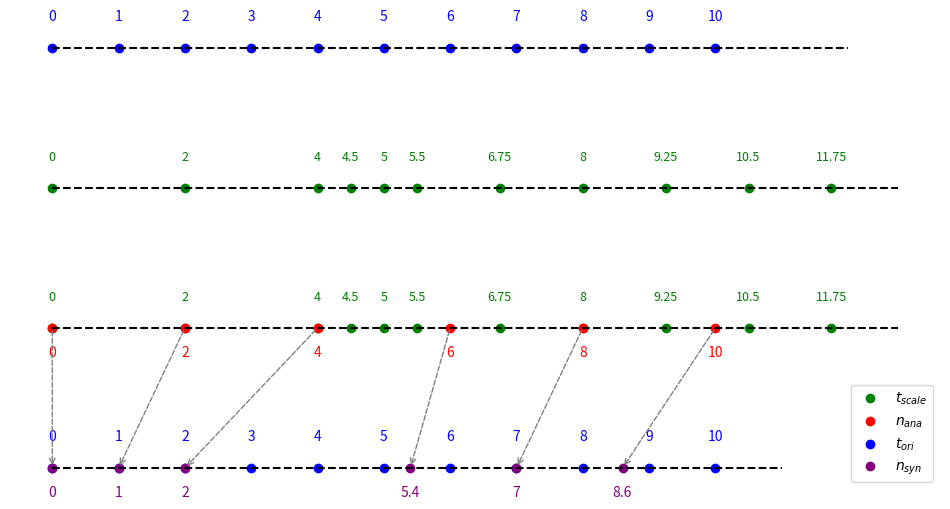

The matplotlib source for this figure:
# import matplotlib.pyplot as plt

import matplotlib.pyplot as plt
import os


n_scale = [0, 2, 4, 4.5, 5, 5.5, 6.75, 8, 9.25, 10.5, 11.75]
n_ori = [0, 1, 2, 3, 4, 5, 6, 7, 8, 9, 10]
n_ana = [0, 2, 4, 6, 8, 10]
n_syn = [0, 1, 2, 5.4, 7, 8.6]


output_folder = "diagrams"
os.makedirs(output_folder, exist_ok=True)


plt.figure(figsize=(12, 6))


plt.hlines(1, 0, max(n_ori) + 2, colors='black', linestyles='dashed')
plt.scatter(n_ori, [1] * len(n_ori), color='blue')
for i, n in enumerate(n_ori):
    plt.text(n, 1.1, f"{n}", color='blue', ha='center')

plt.hlines(0.5, 0, max(n_scale) + 1, colors='black', linestyles='dashed')
plt.scatter(n_scale, [0.5] * len(n_scale), color='green')
for i, n in enumerate(n_scale):
    plt.text(n, 0.6, f"{n}", color='green', ha='center', fontsize=9)


plt.hlines(0, 0, max(n_scale) + 1, colors='black', linestyles='dashed')
plt.scatter(n_scale, [0] * len(n_scale), color='green', label='$t_{scale}$')
plt.scatter(n_ana, [0] * len(n_ana), color='red', label='$n_{ana}$')
for i, n in enumerate(n_scale):
    plt.text(n, 0.1, f"{n}", color='green', ha='center', fontsize=9)
for i, n in enumerate(n_ana):
    plt.text(n, -0.1, f"{n}", color='red', ha='center')


plt.hlines(-0.5, 0, max(n_ori) + 1, colors='black', linestyles='dashed')
plt.scatter(n_ori, [-0.5] * len(n_ori), color='blue', label='$t_{ori}$')
plt.scatter(n_syn, [-0.5] * len(n_syn), color='purple', label='$n_{syn}$')
for i, n in enumerate(n_ori):
    plt.text(n, -0.4, f"{n}", color='blue', ha='center')
for i, n in enumerate(n_syn):
    plt.text(n, -0.6, f"{n}", color='purple', ha='center')


for n_a, n_s in zip(n_ana, n_syn):
    plt.annotate('', xy=(n_s, -0.5), xytext=(n_a, 0),
                 arrowprops=dict(arrowstyle='->',
                                 linestyle='--',
                                 color='gray',
                                 lw=1,
                                 mutation_scale=10))

plt.legend(loc='lower right', fontsize=10)
# plt.title("Nonlinear Time-Stretching", pad=20)
# plt.xlabel("Time")
plt.yticks([])
plt.xticks([])


plt.gca().spines["left"].set_visible(False)
plt.gca().spines["right"].set_visible(False)

plt.gca().spines["top"].set_visible(False)

plt.gca().spines["bottom"].set_visible(False)


plt.grid(True, axis='x', linestyle='--', alpha=0.6)
output_path = os.path.join(output_folder, "time_stretching_diagram_no_borders.png")
plt.savefig(output_path, dpi=300, bbox_inches='tight')
plt.show()

